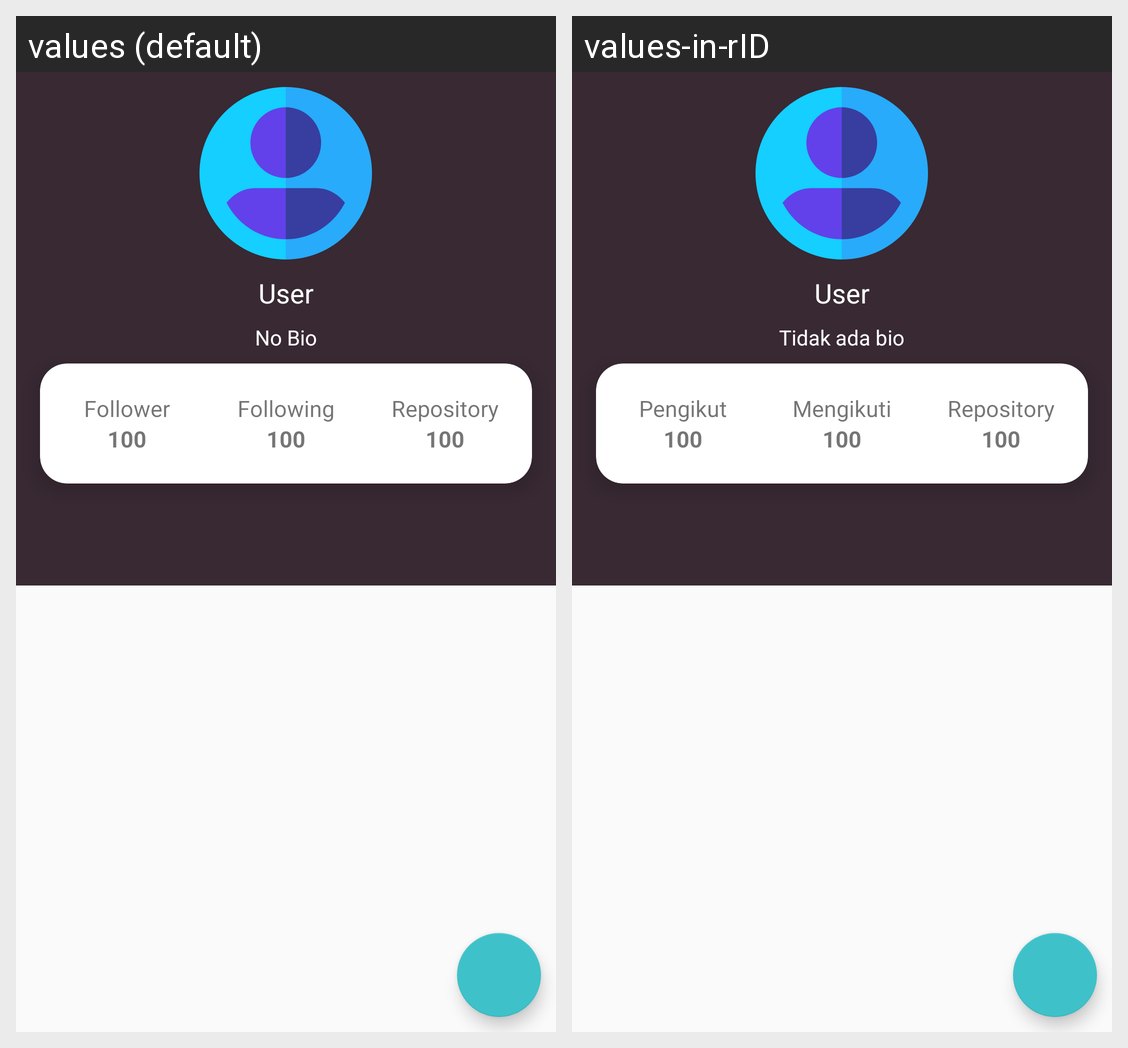

The same Android screen rendered under two of its app's locales, left to right. List the strings drawn on it with the default value and each locale's translation.
Android screen res/layout/activity_user_detail.xml rendered under 2 locales, left to right: values (default), values-in-rID. Device: Nexus 5 (rendered at 1080×1920; each locale shown at half size, 540×960, under a caption strip naming it); theme AppTheme.
Strings drawn on this screen, with the default value and each locale's value (text and hints the layout hard-codes, and strings that could not be matched under every locale, appear in the picture but are not listed):

user
  values: User
  values-in-rID: User

no_bio
  values: No Bio
  values-in-rID: Tidak ada bio

follower
  values: Follower
  values-in-rID: Pengikut

follower_placeholder
  values: 100
  values-in-rID: 100

following
  values: Following
  values-in-rID: Mengikuti

following_placeholder
  values: 100
  values-in-rID: 100
